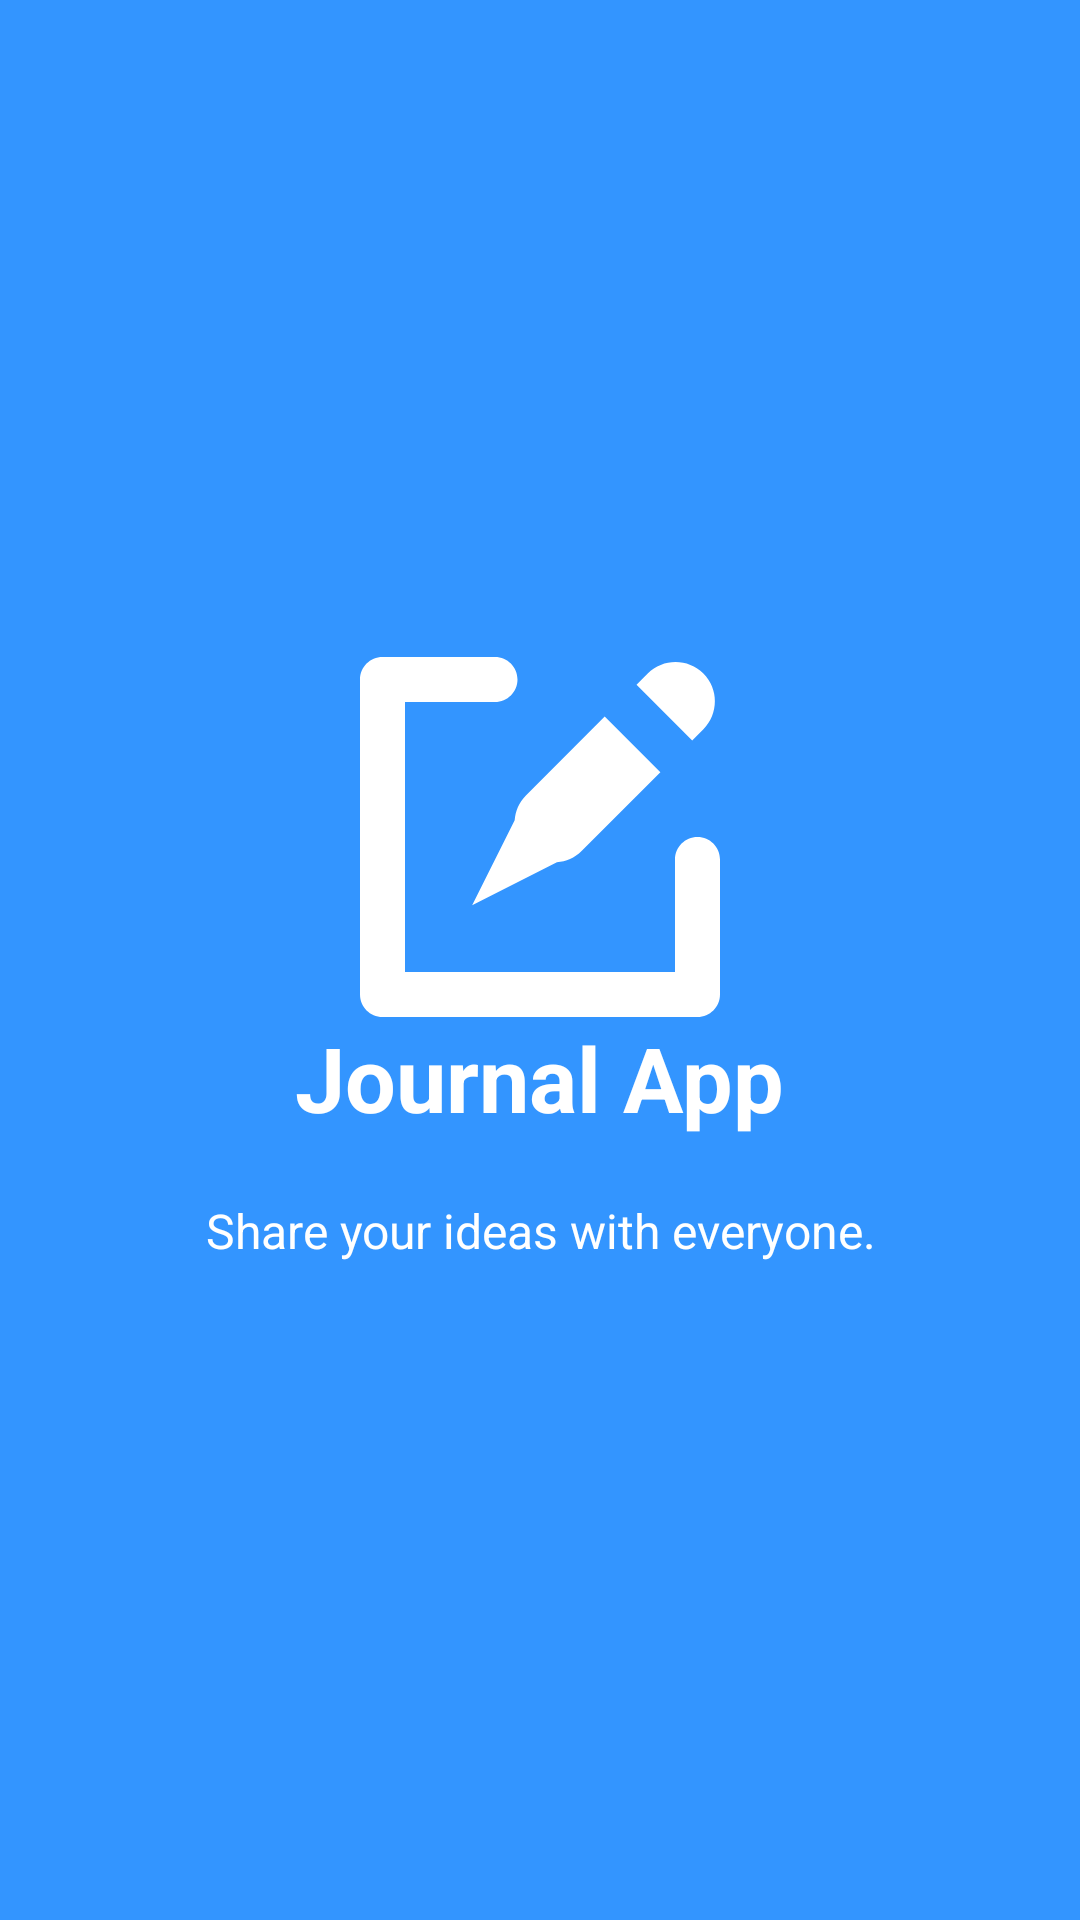

This screen was rendered from an Android layout file. Write that file and the resources it references.
<!-- AndroidManifest.xml: application theme AppTheme -->
<!-- res/layout/intro_layout_3.xml -->
<?xml version="1.0" encoding="utf-8"?>
<RelativeLayout xmlns:android="http://schemas.android.com/apk/res/android"
    xmlns:app="http://schemas.android.com/apk/res-auto"
    xmlns:tools="http://schemas.android.com/tools"
    android:layout_width="match_parent"
    android:layout_height="match_parent"
    android:background="@color/bg_screen3">

    <LinearLayout
        android:layout_width="wrap_content"
        android:layout_height="wrap_content"
        android:layout_centerInParent="true"
        android:gravity="center_horizontal"
        android:orientation="vertical">

        <ImageView
            android:layout_width="@dimen/img_width_height"
            android:layout_height="@dimen/img_width_height"
            android:src="@drawable/ic_icon" />

        <TextView
            android:layout_width="wrap_content"
            android:layout_height="wrap_content"
            android:text="@string/slide_3_title"
            android:textColor="@android:color/white"
            android:textSize="@dimen/slide_title"
            android:textStyle="bold" />

        <TextView
            android:layout_width="wrap_content"
            android:layout_height="wrap_content"
            android:layout_marginTop="20dp"
            android:paddingLeft="@dimen/desc_padding"
            android:paddingRight="@dimen/desc_padding"
            android:text="@string/slide_3_desc"
            android:textAlignment="center"
            android:textColor="@android:color/white"
            android:textSize="@dimen/slide_desc" />


    </LinearLayout>
</RelativeLayout>
<!-- resources referenced by this layout -->
<resources>
  <color name="bg_screen3">#3395ff</color>
  <dimen name="desc_padding">40dp</dimen>
  <dimen name="img_width_height">120dp</dimen>
  <dimen name="slide_desc">16dp</dimen>
  <dimen name="slide_title">30dp</dimen>
  <!-- drawable ic_icon (drawable) -->
  <vector xmlns:android="http://schemas.android.com/apk/res/android"
      android:width="24dp"
      android:height="24dp"
      android:viewportHeight="612"
      android:viewportWidth="612">
      <path
          android:fillColor="#fff"
          android:pathData="M190.657,421.936l144.106,-72.885c15.281,-1.225 30.256,-7.401 41.941,-19.087l133.971,-133.971l-94.669,-94.669L282.036,235.295c-11.724,11.724 -17.901,26.756 -19.105,42.075L190.657,421.936zM583.791,122.878c26.144,-26.144 26.144,-68.524 0,-94.668c-26.145,-26.144 -68.525,-26.144 -94.669,0l-19.029,19.029l94.669,94.668L583.791,122.878zM573.75,306c-21.133,0 -38.25,17.117 -38.25,38.25V535.5h-459v-459h153c21.133,0 38.25,-17.117 38.25,-38.25S250.633,0 229.5,0H38.25C17.117,0 0,17.117 0,38.25v535.5C0,594.883 17.117,612 38.25,612h535.5c21.133,0 38.25,-17.117 38.25,-38.25v-229.5C612,323.117 594.883,306 573.75,306z" />
  </vector>
  <string name="slide_3_desc">Share your ideas with everyone.</string>
  <string name="slide_3_title">Journal App</string>
  <style name="AppTheme" parent="Theme.AppCompat.Light.DarkActionBar">
          
          <item name="colorPrimary">@color/colorPrimary</item>
          <item name="colorPrimaryDark">@color/colorPrimaryDark</item>
          <item name="colorAccent">@color/colorAccent</item>
      </style>
  <color name="colorPrimary">#D70252</color>
  <color name="colorPrimaryDark">#b90347</color>
  <color name="colorAccent">#EC5B2B</color>
</resources>
